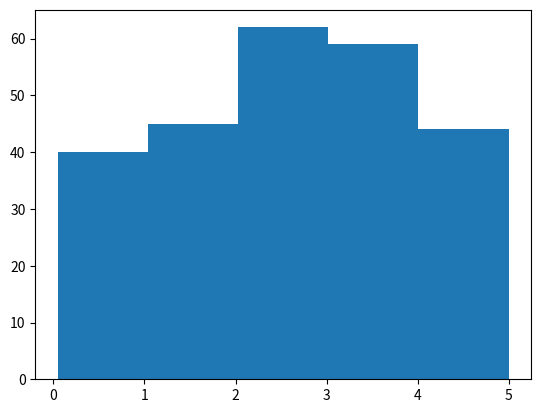

Here is the Python script that generated this plot:
import numpy
import matplotlib.pyplot as plt

x = numpy.random.uniform(0.0, 5.0, 250)

# uniform, give random number between 0.0 and 5.0. Third param gives you more sample size
print(x)

plt.hist(x, 5)
plt.show()
